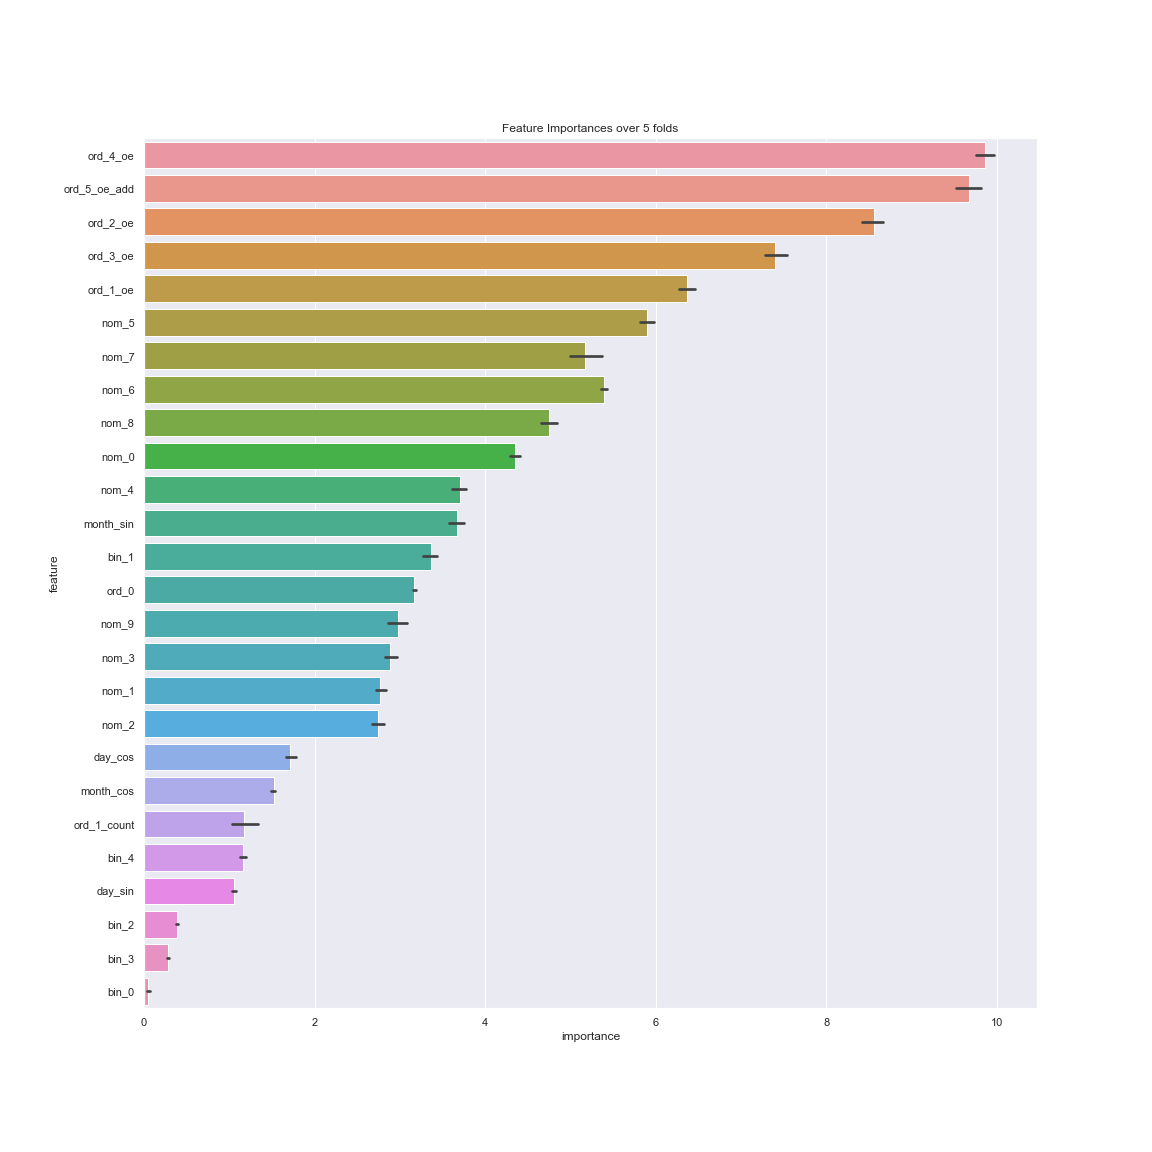

The file beside this chart, header and first rows:
, feature, fold_1, fold_2, fold_3, fold_4, fold_5, average
0, bin_0, 0.03156, 0.08156, 0.02857, 0.04087, 0.0453, 0.04557
1, bin_1, 3.456, 3.186, 3.409, 3.424, 3.355, 3.366
2, bin_2, 0.3883, 0.4079, 0.3733, 0.3912, 0.3697, 0.3861
3, bin_3, 0.2795, 0.3022, 0.3078, 0.2669, 0.2644, 0.2842
4, bin_4, 1.179, 1.123, 1.204, 1.187, 1.098, 1.158
5, nom_0, 4.446, 4.357, 4.256, 4.344, 4.357, 4.352
6, nom_1, 2.784, 2.728, 2.911, 2.709, 2.717, 2.77
7, nom_2, 2.691, 2.706, 2.76, 2.657, 2.88, 2.739
8, nom_3, 2.856, 3.03, 2.834, 2.808, 2.889, 2.883
9, nom_4, 3.75, 3.83, 3.658, 3.545, 3.73, 3.703
10, nom_5, 5.801, 6.023, 5.834, 5.976, 5.826, 5.892
11, nom_6, 5.451, 5.394, 5.429, 5.309, 5.402, 5.397
12, nom_7, 5.22, 5.497, 5.125, 4.872, 5.115, 5.166
13, nom_8, 4.641, 4.793, 4.6, 4.776, 4.915, 4.745
14, nom_9, 2.964, 3.082, 2.868, 2.804, 3.152, 2.974
15, ord_0, 3.173, 3.17, 3.141, 3.155, 3.201, 3.168
16, day_sin, 1.021, 1.098, 1.024, 1.055, 1.063, 1.052
17, day_cos, 1.854, 1.646, 1.714, 1.658, 1.683, 1.711
18, month_sin, 3.628, 3.666, 3.789, 3.775, 3.5, 3.672
19, month_cos, 1.507, 1.537, 1.549, 1.533, 1.476, 1.52
20, ord_1_count, 1.489, 0.9608, 1.134, 1.252, 1.033, 1.174
21, ord_1_oe, 6.199, 6.271, 6.469, 6.406, 6.465, 6.362
22, ord_2_oe, 8.51, 8.315, 8.605, 8.735, 8.604, 8.554
23, ord_3_oe, 7.394, 7.192, 7.4, 7.635, 7.335, 7.392
24, ord_4_oe, 9.91, 9.688, 9.881, 10.05, 9.786, 9.862
25, ord_5_oe_add, 9.377, 9.917, 9.696, 9.641, 9.739, 9.674
